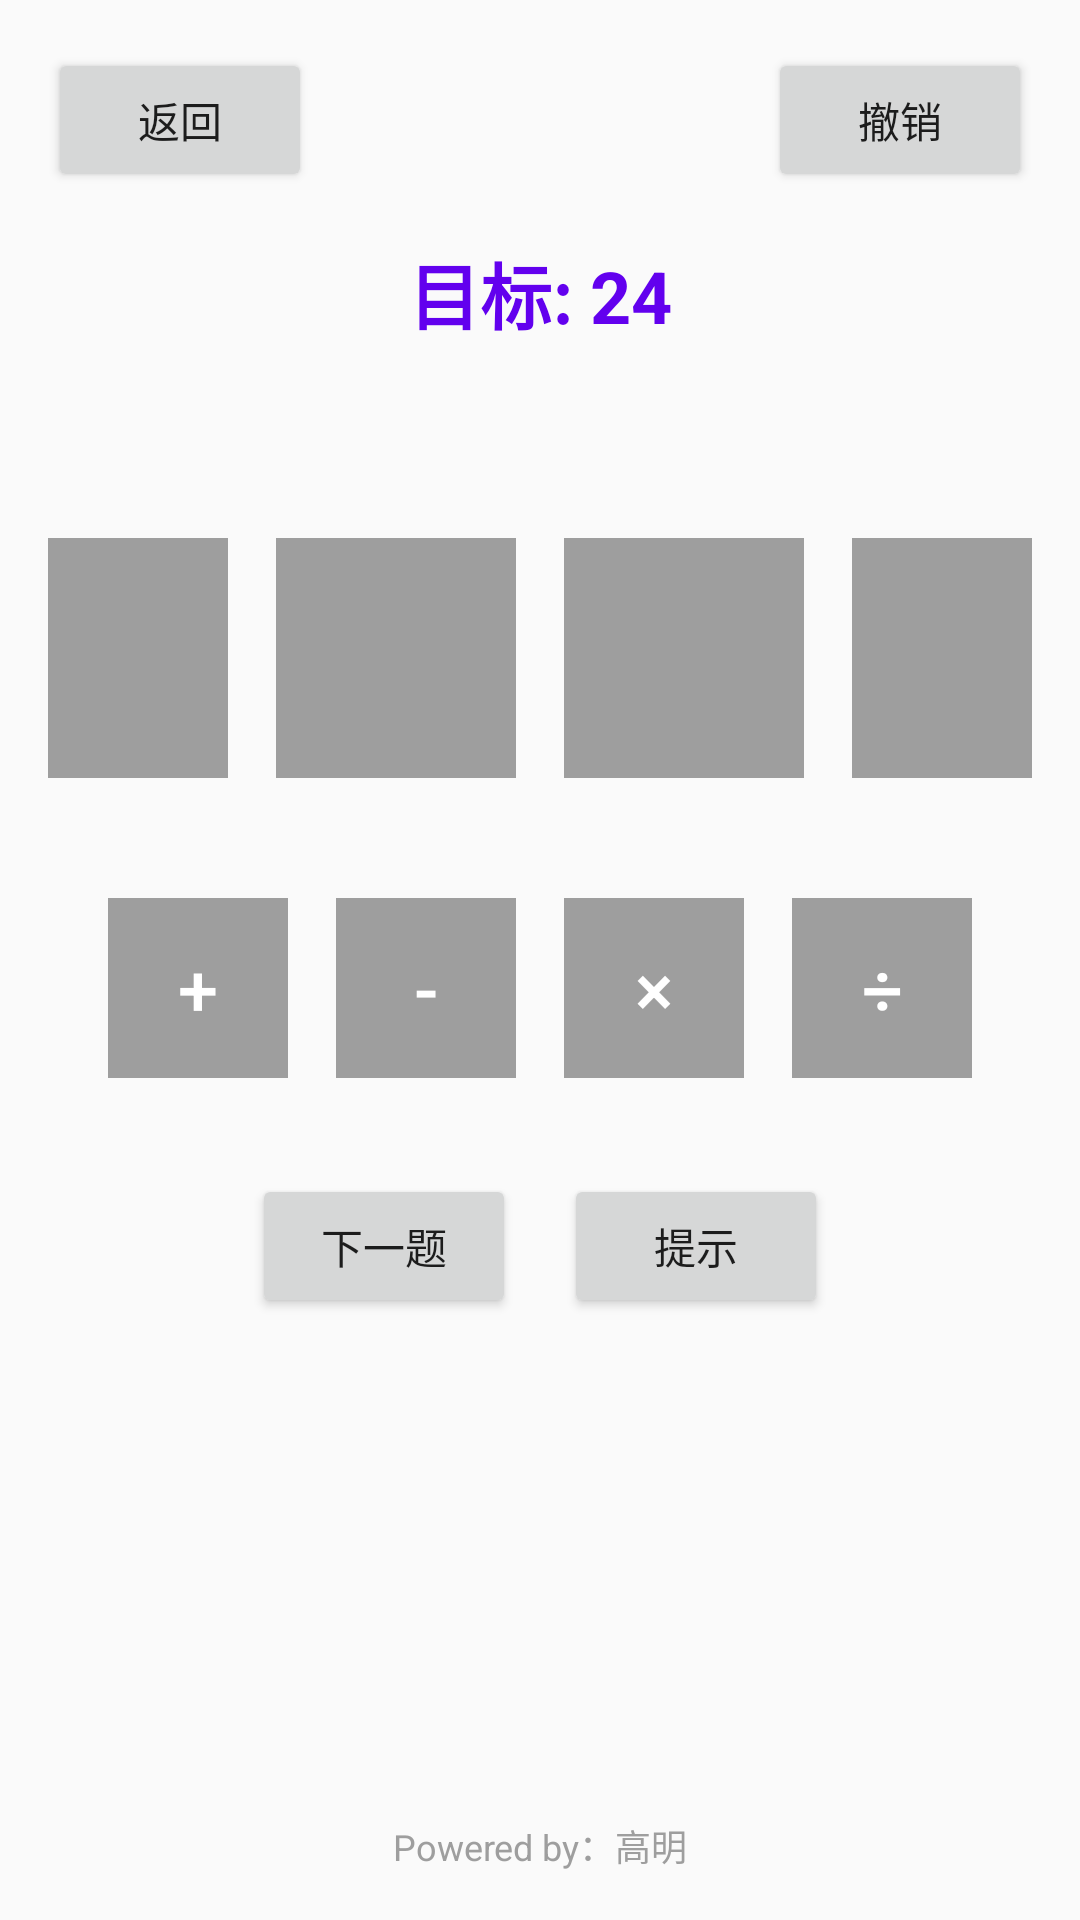

Reconstruct the res/layout file that produces this screen, plus the resources it refers to.
<!-- AndroidManifest.xml: application theme Theme.Point24 -->
<!-- res/layout/activity_game.xml -->
<?xml version="1.0" encoding="utf-8"?>
<LinearLayout xmlns:android="http://schemas.android.com/apk/res/android"
    android:layout_width="match_parent"
    android:layout_height="match_parent"
    android:orientation="vertical"
    android:padding="16dp"
    android:background="#FFFAFAFA">

    
    <LinearLayout
        android:layout_width="match_parent"
        android:layout_height="wrap_content"
        android:orientation="horizontal"
        android:gravity="center_vertical"
        android:layout_marginBottom="16dp">

        <Button
            android:id="@+id/btnBack"
            android:layout_width="wrap_content"
            android:layout_height="wrap_content"
            android:text="@string/back"
            android:textSize="14sp"/>

        <TextView
            android:id="@+id/tvDifficulty"
            android:layout_width="0dp"
            android:layout_height="wrap_content"
            android:layout_weight="1"
            android:gravity="center"
            android:textSize="16sp"
            android:textStyle="bold"/>

        <Button
            android:id="@+id/btnUndo"
            android:layout_width="wrap_content"
            android:layout_height="wrap_content"
            android:text="@string/undo"
            android:textSize="14sp"/>

    </LinearLayout>

    
    <TextView
        android:layout_width="match_parent"
        android:layout_height="wrap_content"
        android:text="@string/target"
        android:textSize="24sp"
        android:textStyle="bold"
        android:gravity="center"
        android:textColor="#FF6200EE"
        android:layout_marginBottom="8dp"/>

    
    <TextView
        android:id="@+id/tvCurrentResult"
        android:layout_width="match_parent"
        android:layout_height="wrap_content"
        android:textSize="18sp"
        android:gravity="center"
        android:layout_marginBottom="24dp"/>

    
    <LinearLayout
        android:id="@+id/numberContainer"
        android:layout_width="match_parent"
        android:layout_height="wrap_content"
        android:orientation="horizontal"
        android:gravity="center"
        android:layout_marginBottom="24dp">

        <Button
            android:id="@+id/btnNum1"
            style="?android:attr/borderlessButtonStyle"
            android:layout_width="80dp"
            android:layout_height="80dp"
            android:layout_margin="8dp"
            android:textSize="28sp"
            android:textColor="#FFFFFF"
            android:textStyle="bold"
            android:background="#FF9E9E9E"/>

        <Button
            android:id="@+id/btnNum2"
            style="?android:attr/borderlessButtonStyle"
            android:layout_width="80dp"
            android:layout_height="80dp"
            android:layout_margin="8dp"
            android:textSize="28sp"
            android:textColor="#FFFFFF"
            android:textStyle="bold"
            android:background="#FF9E9E9E"/>

        <Button
            android:id="@+id/btnNum3"
            style="?android:attr/borderlessButtonStyle"
            android:layout_width="80dp"
            android:layout_height="80dp"
            android:layout_margin="8dp"
            android:textSize="28sp"
            android:textColor="#FFFFFF"
            android:textStyle="bold"
            android:background="#FF9E9E9E"/>

        <Button
            android:id="@+id/btnNum4"
            style="?android:attr/borderlessButtonStyle"
            android:layout_width="80dp"
            android:layout_height="80dp"
            android:layout_margin="8dp"
            android:textSize="28sp"
            android:textColor="#FFFFFF"
            android:textStyle="bold"
            android:background="#FF9E9E9E"/>

    </LinearLayout>

    
    <LinearLayout
        android:id="@+id/operatorContainer"
        android:layout_width="match_parent"
        android:layout_height="wrap_content"
        android:orientation="horizontal"
        android:gravity="center"
        android:layout_marginBottom="24dp">

        <Button
            android:id="@+id/btnAdd"
            style="?android:attr/borderlessButtonStyle"
            android:layout_width="60dp"
            android:layout_height="60dp"
            android:layout_margin="8dp"
            android:text="+"
            android:textSize="24sp"
            android:textColor="#FFFFFF"
            android:background="#FF9E9E9E"/>

        <Button
            android:id="@+id/btnSubtract"
            style="?android:attr/borderlessButtonStyle"
            android:layout_width="60dp"
            android:layout_height="60dp"
            android:layout_margin="8dp"
            android:text="-"
            android:textSize="24sp"
            android:textColor="#FFFFFF"
            android:background="#FF9E9E9E"/>

        <Button
            android:id="@+id/btnMultiply"
            style="?android:attr/borderlessButtonStyle"
            android:layout_width="60dp"
            android:layout_height="60dp"
            android:layout_margin="8dp"
            android:text="×"
            android:textSize="24sp"
            android:textColor="#FFFFFF"
            android:background="#FF9E9E9E"/>

        <Button
            android:id="@+id/btnDivide"
            style="?android:attr/borderlessButtonStyle"
            android:layout_width="60dp"
            android:layout_height="60dp"
            android:layout_margin="8dp"
            android:text="÷"
            android:textSize="24sp"
            android:textColor="#FFFFFF"
            android:background="#FF9E9E9E"/>

    </LinearLayout>

    
    <LinearLayout
        android:layout_width="match_parent"
        android:layout_height="wrap_content"
        android:orientation="horizontal"
        android:gravity="center">

        <Button
            android:id="@+id/btnRestart"
            android:layout_width="wrap_content"
            android:layout_height="wrap_content"
            android:text="@string/next_question"
            android:layout_marginEnd="16dp"/>

        <Button
            android:id="@+id/btnHint"
            android:layout_width="wrap_content"
            android:layout_height="wrap_content"
            android:text="@string/hint"/>

    </LinearLayout>

    
    <TextView
        android:id="@+id/tvMessage"
        android:layout_width="match_parent"
        android:layout_height="wrap_content"
        android:textSize="16sp"
        android:gravity="center"
        android:layout_marginTop="16dp"
        android:textColor="#FF2196F3"/>

    
    <View
        android:layout_width="match_parent"
        android:layout_height="0dp"
        android:layout_weight="1"/>

    <TextView
        android:layout_width="match_parent"
        android:layout_height="wrap_content"
        android:text="Powered by：高明"
        android:textSize="12sp"
        android:gravity="center"
        android:layout_marginTop="16dp"
        android:textColor="#FF9E9E9E"/>

</LinearLayout>
<!-- resources referenced by this layout -->
<resources>
  <string name="back">返回</string>
  <string name="hint">提示</string>
  <string name="next_question">下一题</string>
  <string name="target">目标: 24</string>
  <string name="undo">撤销</string>
  <style name="Theme.Point24" parent="Theme.MaterialComponents.Light.NoActionBar">
          <item name="colorPrimary">#FF6200EE</item>
          <item name="colorPrimaryVariant">#FF3700B3</item>
          <item name="colorOnPrimary">#FFFFFFFF</item>
          <item name="colorSecondary">#FF03DAC5</item>
          <item name="colorSecondaryVariant">#FF018786</item>
          <item name="colorOnSecondary">#FF000000</item>
          <item name="android:statusBarColor">#FF6200EE</item>
      </style>
</resources>
